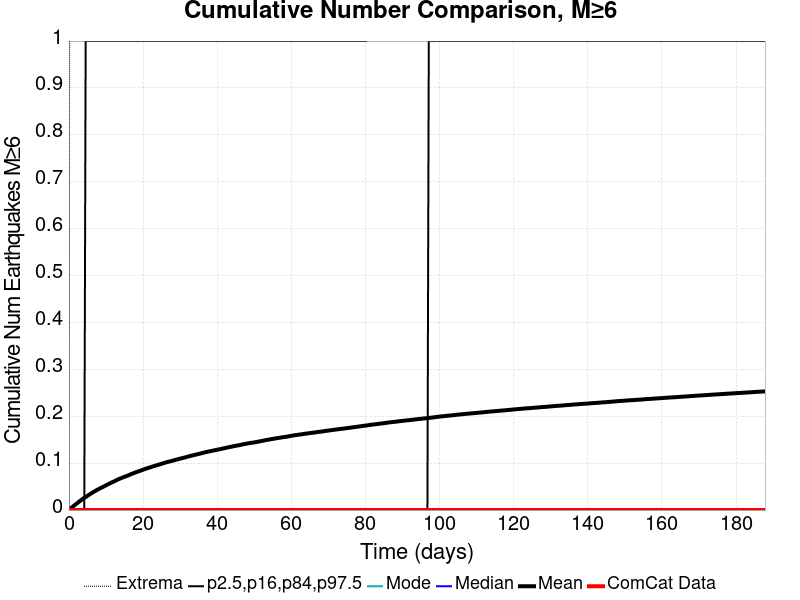

Values plotted in this chart, from the file beside it:
Time (days), ComCat Data, Simulation Mean, Simulation Median, Simulation Mode, Simulation Minimum, Simulation Maximum, 2.5 %-ile, 16 %-ile, 84 %-ile, 97.5 %-ile
0.0, 0.0, 0.0, 0.0, 0.0, 0.0, 0.0, 0.0, 0.0, 0.0, 0.0
0.3764, 0.0, 0.00262, 0.0, 0.0, 0.0, 2.0, 0.0, 0.0, 0.0, 0.0
0.7527, 0.0, 0.0054, 0.0, 0.0, 0.0, 3.0, 0.0, 0.0, 0.0, 0.0
1.129, 0.0, 0.00781, 0.0, 0.0, 0.0, 3.0, 0.0, 0.0, 0.0, 0.0
1.505, 0.0, 0.01032, 0.0, 0.0, 0.0, 3.0, 0.0, 0.0, 0.0, 0.0
1.882, 0.0, 0.01255, 0.0, 0.0, 0.0, 3.0, 0.0, 0.0, 0.0, 0.0
2.258, 0.0, 0.01469, 0.0, 0.0, 0.0, 3.0, 0.0, 0.0, 0.0, 0.0
2.634, 0.0, 0.0173, 0.0, 0.0, 0.0, 3.0, 0.0, 0.0, 0.0, 0.0
3.011, 0.0, 0.01943, 0.0, 0.0, 0.0, 4.0, 0.0, 0.0, 0.0, 0.0
3.387, 0.0, 0.02185, 0.0, 0.0, 0.0, 4.0, 0.0, 0.0, 0.0, 0.0
3.764, 0.0, 0.02407, 0.0, 0.0, 0.0, 4.0, 0.0, 0.0, 0.0, 0.0
4.14, 0.0, 0.02595, 0.0, 0.0, 0.0, 4.0, 0.0, 0.0, 0.0, 0.0
4.516, 0.0, 0.02791, 0.0, 0.0, 0.0, 4.0, 0.0, 0.0, 0.0, 1.0
4.893, 0.0, 0.02967, 0.0, 0.0, 0.0, 4.0, 0.0, 0.0, 0.0, 1.0
5.269, 0.0, 0.03171, 0.0, 0.0, 0.0, 4.0, 0.0, 0.0, 0.0, 1.0
5.645, 0.0, 0.03377, 0.0, 0.0, 0.0, 4.0, 0.0, 0.0, 0.0, 1.0
6.022, 0.0, 0.0356, 0.0, 0.0, 0.0, 4.0, 0.0, 0.0, 0.0, 1.0
6.398, 0.0, 0.03745, 0.0, 0.0, 0.0, 4.0, 0.0, 0.0, 0.0, 1.0
6.774, 0.0, 0.03921, 0.0, 0.0, 0.0, 4.0, 0.0, 0.0, 0.0, 1.0
7.151, 0.0, 0.04096, 0.0, 0.0, 0.0, 5.0, 0.0, 0.0, 0.0, 1.0
7.527, 0.0, 0.04269, 0.0, 0.0, 0.0, 5.0, 0.0, 0.0, 0.0, 1.0
7.903, 0.0, 0.04428, 0.0, 0.0, 0.0, 7.0, 0.0, 0.0, 0.0, 1.0
8.28, 0.0, 0.04579, 0.0, 0.0, 0.0, 7.0, 0.0, 0.0, 0.0, 1.0
8.656, 0.0, 0.04741, 0.0, 0.0, 0.0, 7.0, 0.0, 0.0, 0.0, 1.0
9.033, 0.0, 0.04877, 0.0, 0.0, 0.0, 7.0, 0.0, 0.0, 0.0, 1.0
9.409, 0.0, 0.05028, 0.0, 0.0, 0.0, 7.0, 0.0, 0.0, 0.0, 1.0
9.785, 0.0, 0.05171, 0.0, 0.0, 0.0, 7.0, 0.0, 0.0, 0.0, 1.0
10.16, 0.0, 0.05347, 0.0, 0.0, 0.0, 7.0, 0.0, 0.0, 0.0, 1.0
10.54, 0.0, 0.05481, 0.0, 0.0, 0.0, 7.0, 0.0, 0.0, 0.0, 1.0
10.91, 0.0, 0.05647, 0.0, 0.0, 0.0, 7.0, 0.0, 0.0, 0.0, 1.0
11.29, 0.0, 0.05789, 0.0, 0.0, 0.0, 7.0, 0.0, 0.0, 0.0, 1.0
11.67, 0.0, 0.05943, 0.0, 0.0, 0.0, 7.0, 0.0, 0.0, 0.0, 1.0
12.04, 0.0, 0.06066, 0.0, 0.0, 0.0, 7.0, 0.0, 0.0, 0.0, 1.0
12.42, 0.0, 0.06204, 0.0, 0.0, 0.0, 7.0, 0.0, 0.0, 0.0, 1.0
12.8, 0.0, 0.06363, 0.0, 0.0, 0.0, 7.0, 0.0, 0.0, 0.0, 1.0
13.17, 0.0, 0.06511, 0.0, 0.0, 0.0, 7.0, 0.0, 0.0, 0.0, 1.0
13.55, 0.0, 0.06634, 0.0, 0.0, 0.0, 7.0, 0.0, 0.0, 0.0, 1.0
13.93, 0.0, 0.06765, 0.0, 0.0, 0.0, 7.0, 0.0, 0.0, 0.0, 1.0
14.3, 0.0, 0.06878, 0.0, 0.0, 0.0, 7.0, 0.0, 0.0, 0.0, 1.0
14.68, 0.0, 0.07003, 0.0, 0.0, 0.0, 7.0, 0.0, 0.0, 0.0, 1.0
15.05, 0.0, 0.07111, 0.0, 0.0, 0.0, 7.0, 0.0, 0.0, 0.0, 1.0
15.43, 0.0, 0.07221, 0.0, 0.0, 0.0, 7.0, 0.0, 0.0, 0.0, 1.0
15.81, 0.0, 0.07323, 0.0, 0.0, 0.0, 7.0, 0.0, 0.0, 0.0, 1.0
16.18, 0.0, 0.07454, 0.0, 0.0, 0.0, 7.0, 0.0, 0.0, 0.0, 1.0
16.56, 0.0, 0.07591, 0.0, 0.0, 0.0, 7.0, 0.0, 0.0, 0.0, 1.0
16.94, 0.0, 0.07709, 0.0, 0.0, 0.0, 7.0, 0.0, 0.0, 0.0, 1.0
17.31, 0.0, 0.07823, 0.0, 0.0, 0.0, 7.0, 0.0, 0.0, 0.0, 1.0
17.69, 0.0, 0.07946, 0.0, 0.0, 0.0, 7.0, 0.0, 0.0, 0.0, 1.0
18.07, 0.0, 0.0806, 0.0, 0.0, 0.0, 7.0, 0.0, 0.0, 0.0, 1.0
18.44, 0.0, 0.08159, 0.0, 0.0, 0.0, 7.0, 0.0, 0.0, 0.0, 1.0
18.82, 0.0, 0.08262, 0.0, 0.0, 0.0, 7.0, 0.0, 0.0, 0.0, 1.0
19.19, 0.0, 0.08365, 0.0, 0.0, 0.0, 7.0, 0.0, 0.0, 0.0, 1.0
19.57, 0.0, 0.08484, 0.0, 0.0, 0.0, 7.0, 0.0, 0.0, 0.0, 1.0
19.95, 0.0, 0.08589, 0.0, 0.0, 0.0, 7.0, 0.0, 0.0, 0.0, 1.0
20.32, 0.0, 0.08696, 0.0, 0.0, 0.0, 7.0, 0.0, 0.0, 0.0, 1.0
20.7, 0.0, 0.08802, 0.0, 0.0, 0.0, 7.0, 0.0, 0.0, 0.0, 1.0
21.08, 0.0, 0.089, 0.0, 0.0, 0.0, 7.0, 0.0, 0.0, 0.0, 1.0
21.45, 0.0, 0.08989, 0.0, 0.0, 0.0, 7.0, 0.0, 0.0, 0.0, 1.0
21.83, 0.0, 0.09085, 0.0, 0.0, 0.0, 7.0, 0.0, 0.0, 0.0, 1.0
22.2, 0.0, 0.09193, 0.0, 0.0, 0.0, 7.0, 0.0, 0.0, 0.0, 1.0
... 440 more rows
